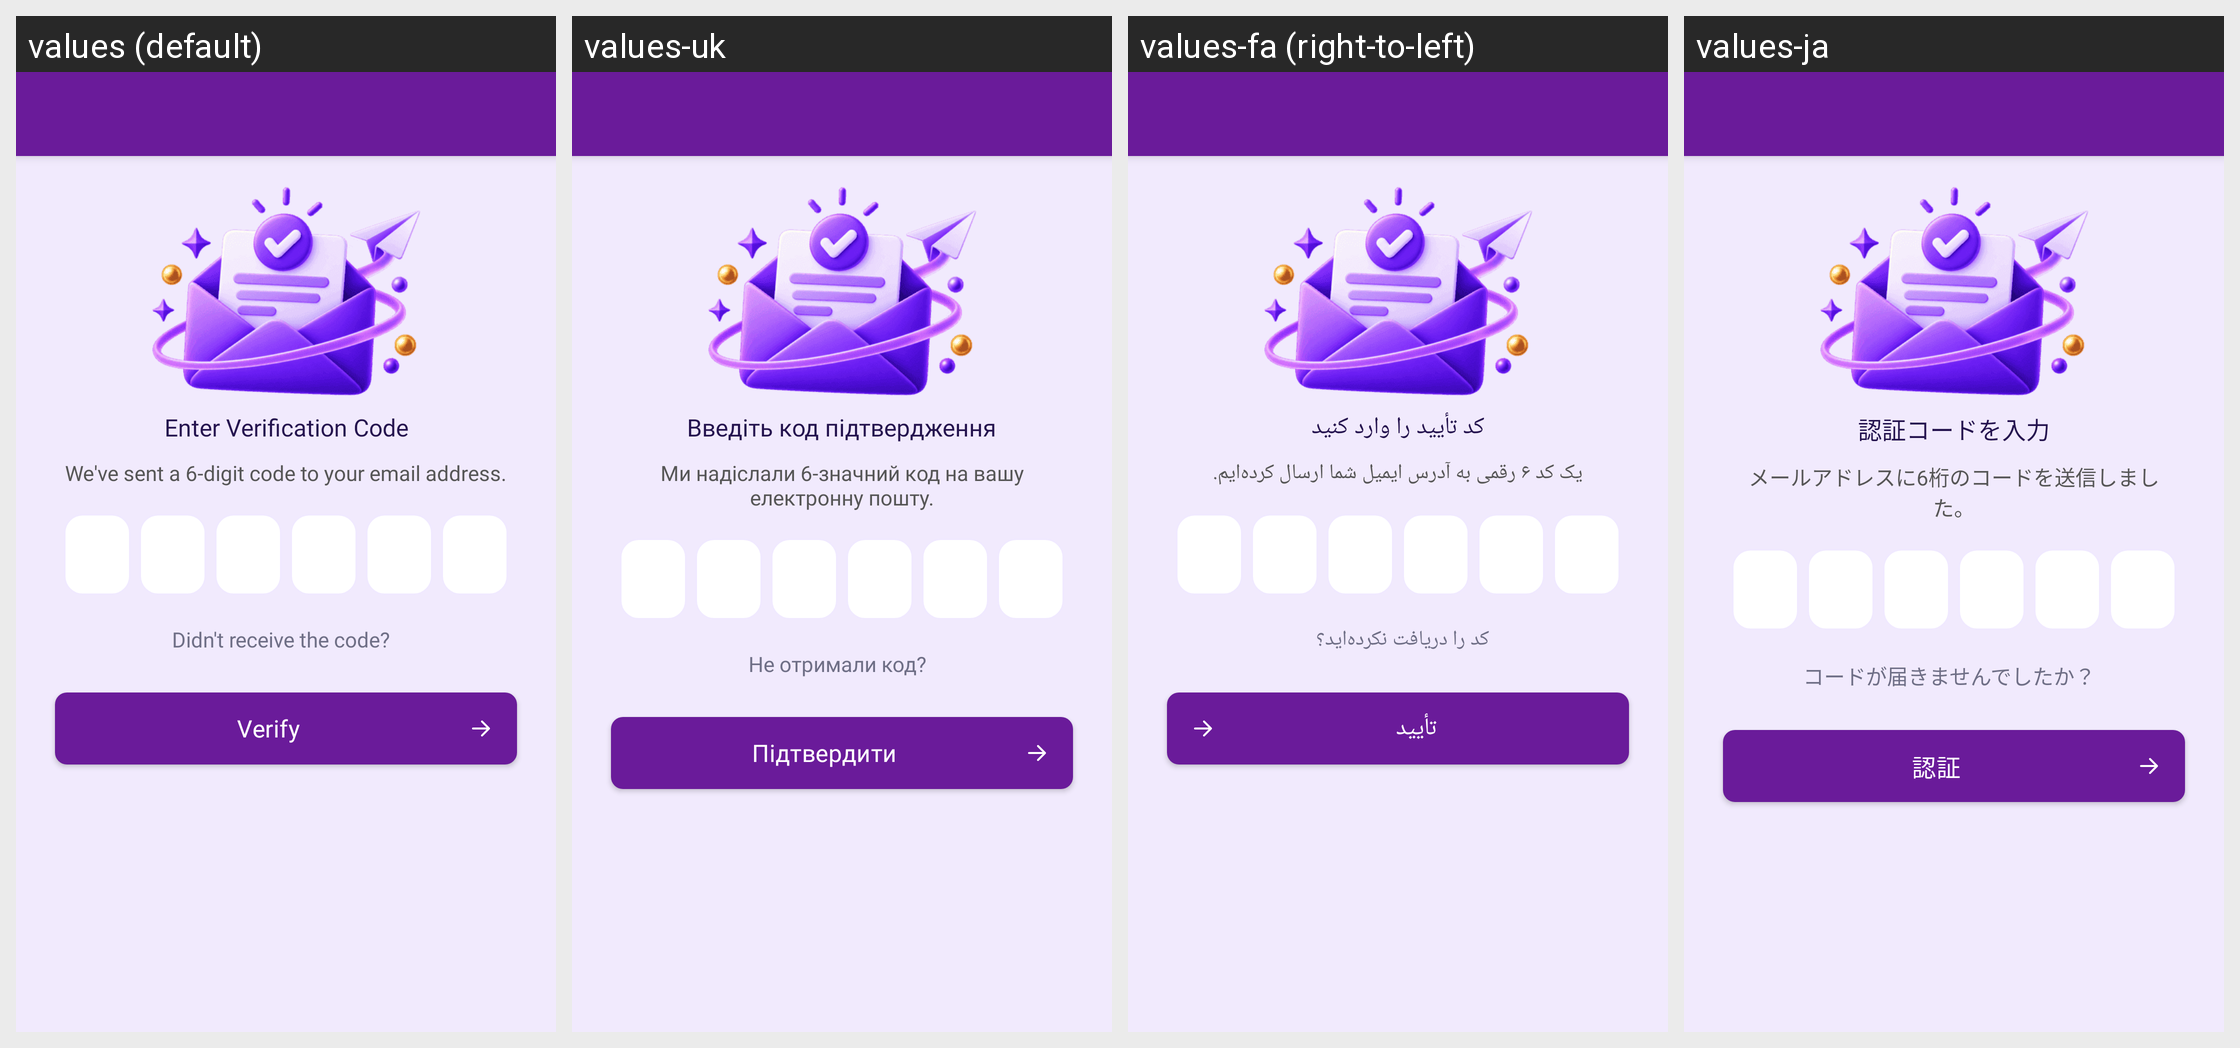

The same Android screen rendered under several of its app's locales, left to right. List the strings drawn on it with the default value and each locale's translation.
Android screen res/layout/activity_profile_verify.xml rendered under 4 locales, left to right: values (default), values-uk, values-fa (right-to-left), values-ja. Device: Nexus 5 (rendered at 1080×1920; each locale shown at half size, 540×960, under a caption strip naming it); theme Theme.MoneyTracker.
Other locales in the repository, not shown: values-ar, values-bn, values-cs, values-de, values-el, values-es, values-fr, values-hi, values-in, values-it, values-kn, values-ko, values-ml, values-ms, values-pl, values-pt-rBR, values-ro, values-ru, values-ta-rIN, values-te, values-th, values-tr, values-vi, values-zh-rCN, values-zh-rTW.
Strings drawn on this screen, with the default value and each locale's value (text and hints the layout hard-codes, and strings that could not be matched under every locale, appear in the picture but are not listed):

enter_verification_code
  values: Enter Verification Code
  values-uk: Введіть код підтвердження
  values-fa: کد تأیید را وارد کنید
  values-ja: 認証コードを入力

digit_code_email_address
  values: We've sent a 6-digit code to your email address.
  values-uk: Ми надіслали 6-значний код на вашу електронну пошту.
  values-fa: یک کد ۶ رقمی به آدرس ایمیل شما ارسال کرده‌ایم.
  values-ja: メールアドレスに6桁のコードを送信しました。

no_receive_code
  values: Didn't receive the code?
  values-uk: Не отримали код?
  values-fa: کد را دریافت نکرده‌اید؟
  values-ja: コードが届きませんでしたか？

verify
  values: Verify
  values-uk: Підтвердити
  values-fa: تأیید
  values-ja: 認証
